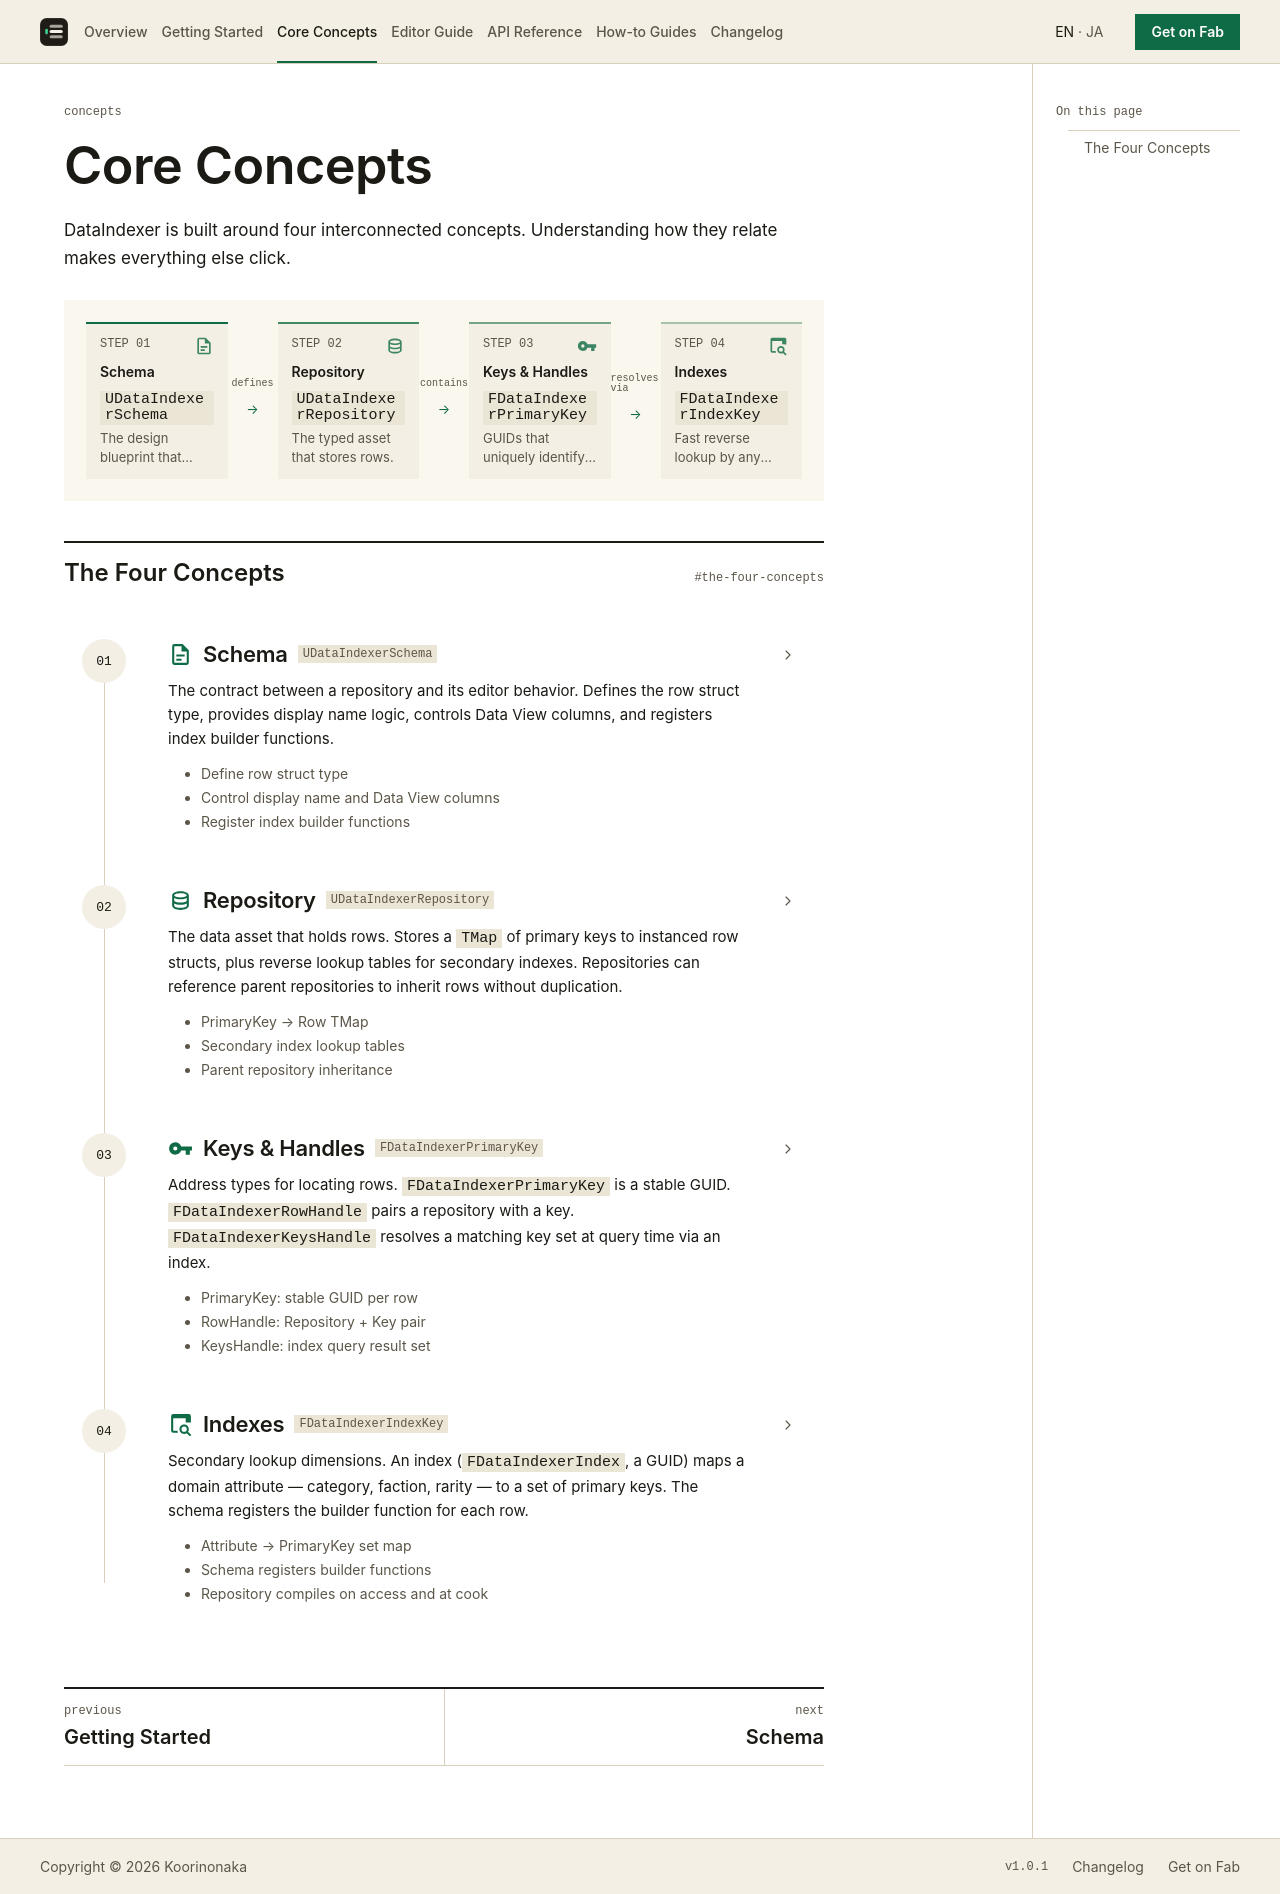

repository: koorinonaka/DataIndexerProject · page: concepts/index.html · generator: mkdocs

---
hide:
  - navigation
---

# Core Concepts

DataIndexer is built around four interconnected concepts. Understanding how they relate makes everything else click.

<div class="ov-mm-diagram">
  <div class="ov-mm-node">
    <div class="ov-mm-node-header">
      <span class="ov-mm-node-step">STEP 01</span>
      <span class="ov-mm-node-icon icon-schema"></span>
    </div>
    <span class="ov-mm-node-title">Schema</span>
    <code class="ov-mm-node-code">UDataIndexerSchema</code>
    <span class="ov-mm-node-text">The design blueprint that defines row types, display, and indexes.</span>
  </div>
  <span class="ov-mm-arrow"><span>defines</span></span>
  <div class="ov-mm-node">
    <div class="ov-mm-node-header">
      <span class="ov-mm-node-step">STEP 02</span>
      <span class="ov-mm-node-icon icon-repository"></span>
    </div>
    <span class="ov-mm-node-title">Repository</span>
    <code class="ov-mm-node-code">UDataIndexerRepository</code>
    <span class="ov-mm-node-text">The typed asset that stores rows.</span>
  </div>
  <span class="ov-mm-arrow"><span>contains</span></span>
  <div class="ov-mm-node">
    <div class="ov-mm-node-header">
      <span class="ov-mm-node-step">STEP 03</span>
      <span class="ov-mm-node-icon icon-keys"></span>
    </div>
    <span class="ov-mm-node-title">Keys &amp; Handles</span>
    <code class="ov-mm-node-code">FDataIndexerPrimaryKey</code>
    <span class="ov-mm-node-text">GUIDs that uniquely identify each row.</span>
  </div>
  <span class="ov-mm-arrow"><span>resolves via</span></span>
  <div class="ov-mm-node">
    <div class="ov-mm-node-header">
      <span class="ov-mm-node-step">STEP 04</span>
      <span class="ov-mm-node-icon icon-indexes"></span>
    </div>
    <span class="ov-mm-node-title">Indexes</span>
    <code class="ov-mm-node-code">FDataIndexerIndexKey</code>
    <span class="ov-mm-node-text">Fast reverse lookup by any attribute.</span>
  </div>
</div>

## The Four Concepts

<div class="ov-chapters">

<a class="ov-chapter" href="schema/">
  <div class="ov-chapter-left">
    <div class="ov-chapter-num">01</div>
    <div class="ov-chapter-num-bar"></div>
  </div>
  <div class="ov-chapter-body">
    <div class="ov-chapter-head">
      <span class="ov-chapter-icon icon-schema"></span>
      <h3>Schema</h3>
      <code>UDataIndexerSchema</code>
    </div>
    <p>The contract between a repository and its editor behavior. Defines the row struct type, provides display name logic, controls Data View columns, and registers index builder functions.</p>
    <ul>
      <li>Define row struct type</li>
      <li>Control display name and Data View columns</li>
      <li>Register index builder functions</li>
    </ul>
  </div>
  <div class="ov-chapter-arrow">
    <svg xmlns="http://www.w3.org/2000/svg" width="16" height="16" viewBox="0 0 24 24" fill="none" stroke="currentColor" stroke-width="1.7" stroke-linecap="round" stroke-linejoin="round"><path d="M9 6l6 6-6 6"/></svg>
  </div>
</a>

<a class="ov-chapter" href="repository/">
  <div class="ov-chapter-left">
    <div class="ov-chapter-num">02</div>
    <div class="ov-chapter-num-bar"></div>
  </div>
  <div class="ov-chapter-body">
    <div class="ov-chapter-head">
      <span class="ov-chapter-icon icon-repository"></span>
      <h3>Repository</h3>
      <code>UDataIndexerRepository</code>
    </div>
    <p>The data asset that holds rows. Stores a <code>TMap</code> of primary keys to instanced row structs, plus reverse lookup tables for secondary indexes. Repositories can reference parent repositories to inherit rows without duplication.</p>
    <ul>
      <li>PrimaryKey → Row TMap</li>
      <li>Secondary index lookup tables</li>
      <li>Parent repository inheritance</li>
    </ul>
  </div>
  <div class="ov-chapter-arrow">
    <svg xmlns="http://www.w3.org/2000/svg" width="16" height="16" viewBox="0 0 24 24" fill="none" stroke="currentColor" stroke-width="1.7" stroke-linecap="round" stroke-linejoin="round"><path d="M9 6l6 6-6 6"/></svg>
  </div>
</a>

<a class="ov-chapter" href="keys-and-handles/">
  <div class="ov-chapter-left">
    <div class="ov-chapter-num">03</div>
    <div class="ov-chapter-num-bar"></div>
  </div>
  <div class="ov-chapter-body">
    <div class="ov-chapter-head">
      <span class="ov-chapter-icon icon-keys"></span>
      <h3>Keys &amp; Handles</h3>
      <code>FDataIndexerPrimaryKey</code>
    </div>
    <p>Address types for locating rows. <code>FDataIndexerPrimaryKey</code> is a stable GUID. <code>FDataIndexerRowHandle</code> pairs a repository with a key. <code>FDataIndexerKeysHandle</code> resolves a matching key set at query time via an index.</p>
    <ul>
      <li>PrimaryKey: stable GUID per row</li>
      <li>RowHandle: Repository + Key pair</li>
      <li>KeysHandle: index query result set</li>
    </ul>
  </div>
  <div class="ov-chapter-arrow">
    <svg xmlns="http://www.w3.org/2000/svg" width="16" height="16" viewBox="0 0 24 24" fill="none" stroke="currentColor" stroke-width="1.7" stroke-linecap="round" stroke-linejoin="round"><path d="M9 6l6 6-6 6"/></svg>
  </div>
</a>

<a class="ov-chapter" href="indexes/">
  <div class="ov-chapter-left">
    <div class="ov-chapter-num">04</div>
    <div class="ov-chapter-num-bar"></div>
  </div>
  <div class="ov-chapter-body">
    <div class="ov-chapter-head">
      <span class="ov-chapter-icon icon-indexes"></span>
      <h3>Indexes</h3>
      <code>FDataIndexerIndexKey</code>
    </div>
    <p>Secondary lookup dimensions. An index (<code>FDataIndexerIndex</code>, a GUID) maps a domain attribute — category, faction, rarity — to a set of primary keys. The schema registers the builder function for each row.</p>
    <ul>
      <li>Attribute → PrimaryKey set map</li>
      <li>Schema registers builder functions</li>
      <li>Repository compiles on access and at cook</li>
    </ul>
  </div>
  <div class="ov-chapter-arrow">
    <svg xmlns="http://www.w3.org/2000/svg" width="16" height="16" viewBox="0 0 24 24" fill="none" stroke="currentColor" stroke-width="1.7" stroke-linecap="round" stroke-linejoin="round"><path d="M9 6l6 6-6 6"/></svg>
  </div>
</a>

</div>
